Dataset: V231 (GitHub, JuliaQuero/img_dataset). Classes: backdoor malware, PUP, packed malware, trojan malware, worm malware.

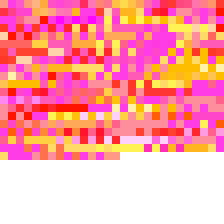
Label: trojan malware

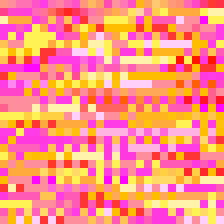
Label: PUP

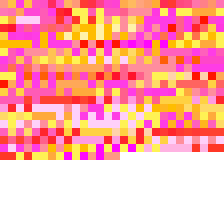
Label: backdoor malware

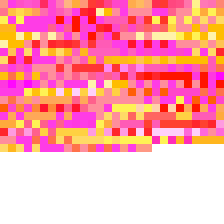
Label: trojan malware

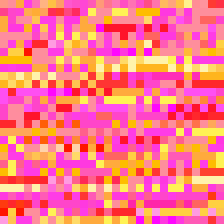
Label: worm malware

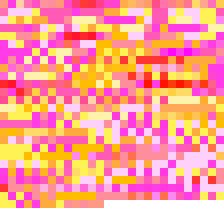
Label: PUP
